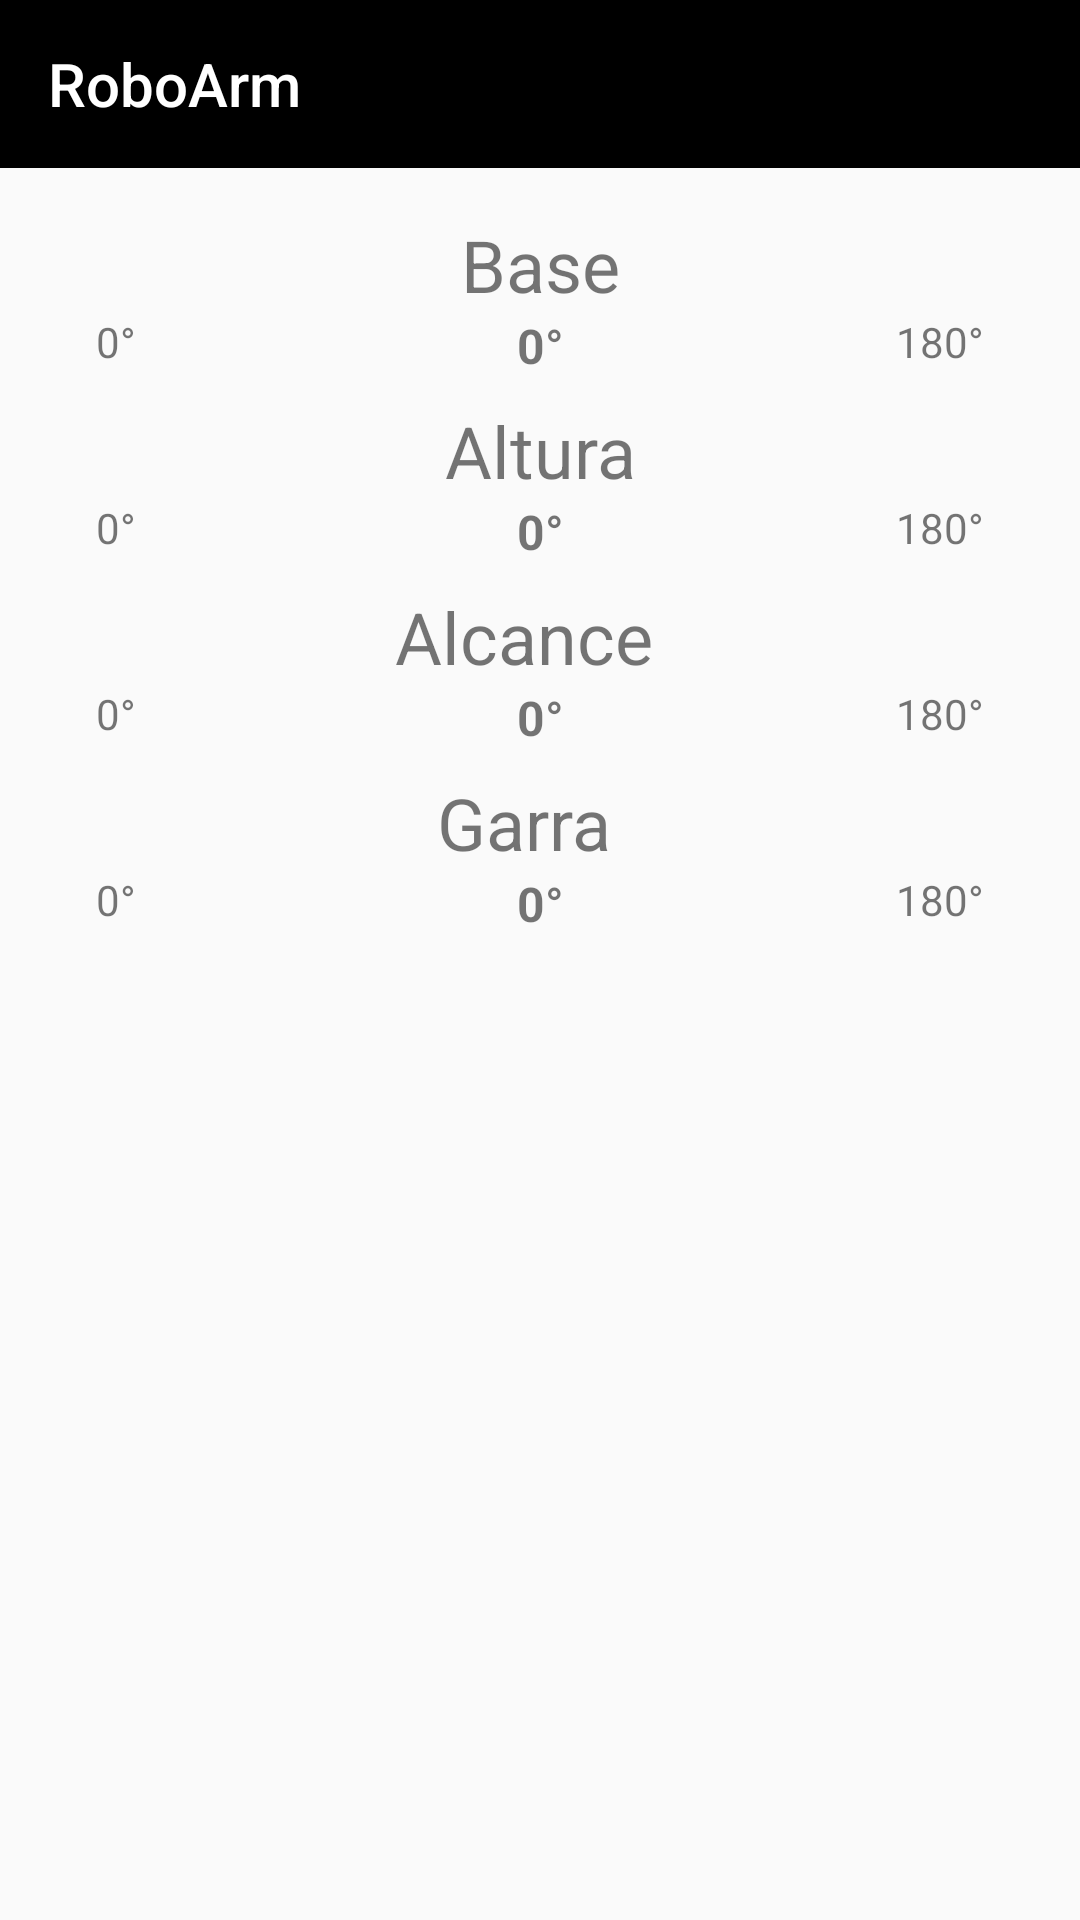

Reconstruct the res/layout file that produces this screen, plus the resources it refers to.
<!-- AndroidManifest.xml: application theme Theme.BluetoothCommands -->
<!-- res/layout/fragment_roboarm.xml -->
<?xml version="1.0" encoding="utf-8"?>
<androidx.constraintlayout.widget.ConstraintLayout xmlns:android="http://schemas.android.com/apk/res/android"
    xmlns:app="http://schemas.android.com/apk/res-auto"
    xmlns:tools="http://schemas.android.com/tools"
    android:layout_width="match_parent"
    android:layout_height="match_parent"
    tools:context=".ui.roboarm.RoboArmFragment">

    <androidx.appcompat.widget.Toolbar
        android:id="@+id/toolbarRoboarm"
        android:layout_width="match_parent"
        android:layout_height="?attr/actionBarSize"
        android:background="?attr/colorPrimary"
        app:layout_constraintEnd_toEndOf="parent"
        app:layout_constraintStart_toStartOf="parent"
        app:layout_constraintTop_toTopOf="parent"
        app:subtitleTextColor="@color/white"
        app:title="@string/title_roboarm"
        app:titleTextColor="@color/white"/>

    <TextView
        android:id="@+id/textServoBase"
        android:layout_width="wrap_content"
        android:layout_height="wrap_content"
        android:layout_marginTop="16dp"
        android:contentDescription="@string/servo_base"
        android:text="@string/servo_base"
        android:textSize="24sp"
        app:layout_constraintEnd_toEndOf="parent"
        app:layout_constraintStart_toStartOf="parent"
        app:layout_constraintTop_toBottomOf="@+id/toolbarRoboarm"
        tools:ignore="SpeakableTextPresentCheck"
        tools:text="@string/servo_base" />

    <SeekBar
        android:id="@+id/seekBarServoBase"
        android:layout_width="0dp"
        android:layout_height="wrap_content"
        android:layout_marginStart="16dp"
        android:layout_marginEnd="16dp"
        android:labelFor="@id/textServoBase"
        android:max="180"
        android:maxHeight="3dp"
        android:minHeight="3dp"
        android:paddingStart="24sp"
        android:paddingEnd="24sp"
        android:progress="0"
        android:progressDrawable="@drawable/seekbar_progress_drawable"
        android:thumb="@drawable/seekbar_thumb"
        app:layout_constraintEnd_toEndOf="parent"
        app:layout_constraintStart_toStartOf="parent"
        app:layout_constraintTop_toBottomOf="@+id/textServoBase" />

    <TextView
        android:id="@+id/textServoAltura"
        android:layout_width="wrap_content"
        android:layout_height="wrap_content"
        android:layout_marginTop="8dp"
        android:contentDescription="@string/servo_base"
        android:text="@string/servo_altura"
        android:textSize="24sp"
        app:layout_constraintEnd_toEndOf="parent"
        app:layout_constraintStart_toStartOf="parent"
        app:layout_constraintTop_toBottomOf="@+id/textViewValorAnguloBase"
        tools:ignore="SpeakableTextPresentCheck"
        tools:text="@string/servo_altura" />

    <SeekBar
        android:id="@+id/seekBarServoAltura"
        android:layout_width="0dp"
        android:layout_height="wrap_content"
        android:layout_marginStart="16dp"
        android:layout_marginEnd="16dp"
        android:labelFor="@id/textServoBase"
        android:max="180"
        android:maxHeight="3dp"
        android:minHeight="3dp"
        android:paddingStart="24sp"
        android:paddingEnd="24sp"
        android:progress="0"
        android:progressDrawable="@drawable/seekbar_progress_drawable"
        android:thumb="@drawable/seekbar_thumb"
        app:layout_constraintEnd_toEndOf="parent"
        app:layout_constraintHorizontal_bias="0.0"
        app:layout_constraintStart_toStartOf="parent"
        app:layout_constraintTop_toBottomOf="@+id/textServoAltura" />


    <TextView
        android:id="@+id/textServoAngulo"
        android:layout_width="wrap_content"
        android:layout_height="wrap_content"
        android:layout_marginTop="8dp"
        android:contentDescription="@string/servo_base"
        android:text="@string/servo_alcance"
        android:textSize="24sp"
        app:layout_constraintEnd_toEndOf="parent"
        app:layout_constraintHorizontal_bias="0.48"
        app:layout_constraintStart_toStartOf="parent"
        app:layout_constraintTop_toBottomOf="@+id/textViewValorAnguloAltura"
        tools:ignore="SpeakableTextPresentCheck"
        tools:text="@string/servo_alcance" />

    <SeekBar
        android:id="@+id/seekBarServoAlcance"
        android:layout_width="0dp"
        android:layout_height="wrap_content"
        android:layout_marginStart="16dp"
        android:layout_marginEnd="16dp"
        android:labelFor="@id/textServoBase"
        android:max="180"
        android:maxHeight="3dp"
        android:minHeight="3dp"
        android:paddingStart="24sp"
        android:paddingEnd="24sp"
        android:progress="0"
        android:progressDrawable="@drawable/seekbar_progress_drawable"
        android:thumb="@drawable/seekbar_thumb"
        app:layout_constraintEnd_toEndOf="parent"
        app:layout_constraintHorizontal_bias="0.0"
        app:layout_constraintStart_toStartOf="parent"
        app:layout_constraintTop_toBottomOf="@+id/textServoAngulo" />

    <TextView
        android:id="@+id/textServoGarra"
        android:layout_width="wrap_content"
        android:layout_height="wrap_content"
        android:layout_marginTop="8dp"
        android:contentDescription="@string/servo_base"
        android:text="@string/servo_garra"
        android:textSize="24sp"
        app:layout_constraintEnd_toEndOf="parent"
        app:layout_constraintHorizontal_bias="0.482"
        app:layout_constraintStart_toStartOf="parent"
        app:layout_constraintTop_toBottomOf="@+id/textViewValorAnguloAlcance"
        tools:ignore="SpeakableTextPresentCheck"
        tools:text="@string/servo_garra" />

    <SeekBar
        android:id="@+id/seekBarSpeed"
        android:layout_width="0dp"
        android:layout_height="wrap_content"
        android:layout_marginStart="16dp"
        android:layout_marginEnd="16dp"
        android:labelFor="@id/textServoBase"
        android:max="180"
        android:maxHeight="3dp"
        android:minHeight="3dp"
        android:paddingStart="24sp"
        android:paddingEnd="24sp"
        android:progress="0"
        android:progressDrawable="@drawable/seekbar_progress_drawable"
        android:thumb="@drawable/seekbar_thumb"
        app:layout_constraintEnd_toEndOf="parent"
        app:layout_constraintHorizontal_bias="0.0"
        app:layout_constraintStart_toStartOf="parent"
        app:layout_constraintTop_toBottomOf="@+id/textServoGarra" />

    <TextView
        android:id="@+id/textView"
        android:layout_width="wrap_content"
        android:layout_height="wrap_content"
        android:layout_marginStart="32dp"
        android:text="@string/_0angle"
        app:layout_constraintStart_toStartOf="parent"
        app:layout_constraintTop_toBottomOf="@+id/seekBarServoBase" />

    <TextView
        android:id="@+id/textView2"
        android:layout_width="wrap_content"
        android:layout_height="wrap_content"
        android:layout_marginEnd="32dp"
        android:text="@string/_180angle"
        app:layout_constraintEnd_toEndOf="parent"
        app:layout_constraintTop_toBottomOf="@+id/seekBarServoBase" />

    <TextView
        android:id="@+id/textView3"
        android:layout_width="wrap_content"
        android:layout_height="wrap_content"
        android:layout_marginStart="32dp"
        android:text="@string/_0angle"
        app:layout_constraintStart_toStartOf="parent"
        app:layout_constraintTop_toBottomOf="@+id/seekBarServoAltura" />

    <TextView
        android:id="@+id/textView4"
        android:layout_width="wrap_content"
        android:layout_height="wrap_content"
        android:layout_marginEnd="32dp"
        android:text="@string/_180angle"
        app:layout_constraintEnd_toEndOf="parent"
        app:layout_constraintTop_toBottomOf="@+id/seekBarServoAltura" />

    <TextView
        android:id="@+id/textView5"
        android:layout_width="wrap_content"
        android:layout_height="wrap_content"
        android:layout_marginStart="32dp"
        android:text="@string/_0angle"
        app:layout_constraintStart_toStartOf="parent"
        app:layout_constraintTop_toBottomOf="@+id/seekBarServoAlcance" />

    <TextView
        android:id="@+id/textView6"
        android:layout_width="wrap_content"
        android:layout_height="wrap_content"
        android:layout_marginStart="32dp"
        android:text="@string/_0angle"
        app:layout_constraintStart_toStartOf="parent"
        app:layout_constraintTop_toBottomOf="@+id/seekBarSpeed" />

    <TextView
        android:id="@+id/textView7"
        android:layout_width="wrap_content"
        android:layout_height="wrap_content"
        android:layout_marginEnd="32dp"
        android:text="@string/_180angle"
        app:layout_constraintEnd_toEndOf="parent"
        app:layout_constraintTop_toBottomOf="@+id/seekBarServoAlcance" />

    <TextView
        android:id="@+id/textView8"
        android:layout_width="wrap_content"
        android:layout_height="wrap_content"
        android:layout_marginEnd="32dp"
        android:text="@string/_180angle"
        app:layout_constraintEnd_toEndOf="parent"
        app:layout_constraintTop_toBottomOf="@+id/seekBarSpeed" />

    <TextView
        android:id="@+id/textViewValorAnguloBase"
        android:layout_width="wrap_content"
        android:layout_height="wrap_content"
        android:layout_marginStart="32dp"
        android:layout_marginEnd="32dp"
        android:text="@string/_0angle"
        android:textAlignment="center"
        android:textSize="16sp"
        android:textStyle="bold"
        app:layout_constraintEnd_toEndOf="parent"
        app:layout_constraintStart_toStartOf="parent"
        app:layout_constraintTop_toBottomOf="@+id/seekBarServoBase" />

    <TextView
        android:id="@+id/textViewValorAnguloAltura"
        android:layout_width="wrap_content"
        android:layout_height="wrap_content"
        android:layout_marginStart="32dp"
        android:layout_marginEnd="32dp"
        android:text="@string/_0angle"
        android:textAlignment="center"
        android:textSize="16sp"
        android:textStyle="bold"
        app:layout_constraintEnd_toEndOf="parent"
        app:layout_constraintStart_toStartOf="parent"
        app:layout_constraintTop_toBottomOf="@+id/seekBarServoAltura" />

    <TextView
        android:id="@+id/textViewValorAnguloAlcance"
        android:layout_width="wrap_content"
        android:layout_height="wrap_content"
        android:layout_marginStart="32dp"
        android:layout_marginEnd="32dp"
        android:text="@string/_0angle"
        android:textAlignment="center"
        android:textSize="16sp"
        android:textStyle="bold"
        app:layout_constraintEnd_toEndOf="parent"
        app:layout_constraintStart_toStartOf="parent"
        app:layout_constraintTop_toBottomOf="@+id/seekBarServoAlcance" />

    <TextView
        android:id="@+id/textViewValorAnguloGarra"
        android:layout_width="wrap_content"
        android:layout_height="wrap_content"
        android:layout_marginStart="32dp"
        android:layout_marginEnd="32dp"
        android:text="@string/_0angle"
        android:textAlignment="center"
        android:textSize="16sp"
        android:textStyle="bold"
        app:layout_constraintEnd_toEndOf="parent"
        app:layout_constraintStart_toStartOf="parent"
        app:layout_constraintTop_toBottomOf="@+id/seekBarSpeed" />


</androidx.constraintlayout.widget.ConstraintLayout>
<!-- resources referenced by this layout -->
<resources>
  <color name="white">#FFFFFF</color>
  <string name="_0angle">0°</string>
  <string name="_180angle">180°</string>
  <string name="servo_alcance">Alcance</string>
  <string name="servo_altura">Altura</string>
  <string name="servo_base">Base</string>
  <string name="servo_garra">Garra</string>
  <string name="title_roboarm">RoboArm</string>
  <style name="Theme.BluetoothCommands" parent="Theme.AppCompat.Light.NoActionBar">
  
          <item name="windowActionBar">false</item>
          <item name="windowNoTitle">true</item>
  
          
          <item name="colorPrimary">#000000</item>
          <item name="colorPrimaryVariant">#1F2020</item>
          <item name="colorOnPrimary">#ffffff</item>
  
          
          <item name="colorSecondary">#FF03DAC5</item>
          <item name="colorSecondaryVariant">#FF018786</item>
          <item name="colorOnSecondary">#ffffff</item>
  
          
          <item name="android:statusBarColor">?attr/colorPrimaryVariant</item>
          
          <item name="android:actionMenuTextColor">@color/white</item>
  
      </style>
</resources>
